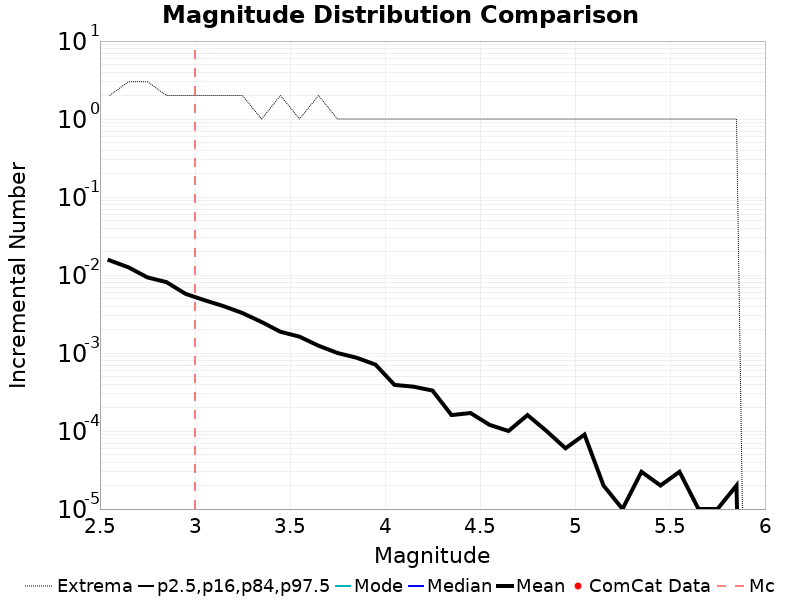

The file beside this chart, header and first rows:
Magnitude, ComCat Data, Simulation Mean, Simulation Median, Simulation Mode, Simulation Minimum, Simulation Maximum, 2.5 %-ile, 16 %-ile, 84 %-ile, 97.5 %-ile
2.55, 0.0, 0.01542, 0.0, 0.0, 0.0, 2.0, 0.0, 0.0, 0.0, 0.0
2.65, 0.0, 0.01253, 0.0, 0.0, 0.0, 3.0, 0.0, 0.0, 0.0, 0.0
2.75, 0.0, 0.00931, 0.0, 0.0, 0.0, 3.0, 0.0, 0.0, 0.0, 0.0
2.85, 0.0, 0.0081, 0.0, 0.0, 0.0, 2.0, 0.0, 0.0, 0.0, 0.0
2.95, 0.0, 0.00574, 0.0, 0.0, 0.0, 2.0, 0.0, 0.0, 0.0, 0.0
3.05, 0.0, 0.00475, 0.0, 0.0, 0.0, 2.0, 0.0, 0.0, 0.0, 0.0
3.15, 0.0, 0.00399, 0.0, 0.0, 0.0, 2.0, 0.0, 0.0, 0.0, 0.0
3.25, 0.0, 0.00325, 0.0, 0.0, 0.0, 2.0, 0.0, 0.0, 0.0, 0.0
3.35, 0.0, 0.0025, 0.0, 0.0, 0.0, 1.0, 0.0, 0.0, 0.0, 0.0
3.45, 0.0, 0.00187, 0.0, 0.0, 0.0, 2.0, 0.0, 0.0, 0.0, 0.0
3.55, 0.0, 0.00162, 0.0, 0.0, 0.0, 1.0, 0.0, 0.0, 0.0, 0.0
3.65, 0.0, 0.00124, 0.0, 0.0, 0.0, 2.0, 0.0, 0.0, 0.0, 0.0
3.75, 0.0, 0.001, 0.0, 0.0, 0.0, 1.0, 0.0, 0.0, 0.0, 0.0
3.85, 0.0, 8.7E-4, 0.0, 0.0, 0.0, 1.0, 0.0, 0.0, 0.0, 0.0
3.95, 0.0, 7.1E-4, 0.0, 0.0, 0.0, 1.0, 0.0, 0.0, 0.0, 0.0
4.05, 0.0, 3.9E-4, 0.0, 0.0, 0.0, 1.0, 0.0, 0.0, 0.0, 0.0
4.15, 0.0, 3.7E-4, 0.0, 0.0, 0.0, 1.0, 0.0, 0.0, 0.0, 0.0
4.25, 0.0, 3.3E-4, 0.0, 0.0, 0.0, 1.0, 0.0, 0.0, 0.0, 0.0
4.35, 0.0, 1.6E-4, 0.0, 0.0, 0.0, 1.0, 0.0, 0.0, 0.0, 0.0
4.45, 0.0, 1.7E-4, 0.0, 0.0, 0.0, 1.0, 0.0, 0.0, 0.0, 0.0
4.55, 0.0, 1.2E-4, 0.0, 0.0, 0.0, 1.0, 0.0, 0.0, 0.0, 0.0
4.65, 0.0, 1.0E-4, 0.0, 0.0, 0.0, 1.0, 0.0, 0.0, 0.0, 0.0
4.75, 0.0, 1.6E-4, 0.0, 0.0, 0.0, 1.0, 0.0, 0.0, 0.0, 0.0
4.85, 0.0, 1.0E-4, 0.0, 0.0, 0.0, 1.0, 0.0, 0.0, 0.0, 0.0
4.95, 0.0, 6.0E-5, 0.0, 0.0, 0.0, 1.0, 0.0, 0.0, 0.0, 0.0
5.05, 0.0, 9.0E-5, 0.0, 0.0, 0.0, 1.0, 0.0, 0.0, 0.0, 0.0
5.15, 0.0, 2.0E-5, 0.0, 0.0, 0.0, 1.0, 0.0, 0.0, 0.0, 0.0
5.25, 0.0, 1.0E-5, 0.0, 0.0, 0.0, 1.0, 0.0, 0.0, 0.0, 0.0
5.35, 0.0, 3.0E-5, 0.0, 0.0, 0.0, 1.0, 0.0, 0.0, 0.0, 0.0
5.45, 0.0, 2.0E-5, 0.0, 0.0, 0.0, 1.0, 0.0, 0.0, 0.0, 0.0
5.55, 0.0, 3.0E-5, 0.0, 0.0, 0.0, 1.0, 0.0, 0.0, 0.0, 0.0
5.65, 0.0, 1.0E-5, 0.0, 0.0, 0.0, 1.0, 0.0, 0.0, 0.0, 0.0
5.75, 0.0, 1.0E-5, 0.0, 0.0, 0.0, 1.0, 0.0, 0.0, 0.0, 0.0
5.85, 0.0, 2.0E-5, 0.0, 0.0, 0.0, 1.0, 0.0, 0.0, 0.0, 0.0
5.95, 0.0, 0.0, 0.0, 0.0, 0.0, 0.0, 0.0, 0.0, 0.0, 0.0
6.05, 0.0, 0.0, 0.0, 0.0, 0.0, 0.0, 0.0, 0.0, 0.0, 0.0
6.15, 0.0, 0.0, 0.0, 0.0, 0.0, 0.0, 0.0, 0.0, 0.0, 0.0
6.25, 0.0, 0.0, 0.0, 0.0, 0.0, 0.0, 0.0, 0.0, 0.0, 0.0
6.35, 0.0, 0.0, 0.0, 0.0, 0.0, 0.0, 0.0, 0.0, 0.0, 0.0
6.45, 0.0, 0.0, 0.0, 0.0, 0.0, 0.0, 0.0, 0.0, 0.0, 0.0
6.55, 0.0, 0.0, 0.0, 0.0, 0.0, 0.0, 0.0, 0.0, 0.0, 0.0
6.65, 0.0, 0.0, 0.0, 0.0, 0.0, 0.0, 0.0, 0.0, 0.0, 0.0
6.75, 0.0, 0.0, 0.0, 0.0, 0.0, 0.0, 0.0, 0.0, 0.0, 0.0
6.85, 0.0, 0.0, 0.0, 0.0, 0.0, 0.0, 0.0, 0.0, 0.0, 0.0
6.95, 0.0, 0.0, 0.0, 0.0, 0.0, 0.0, 0.0, 0.0, 0.0, 0.0
7.05, 0.0, 0.0, 0.0, 0.0, 0.0, 0.0, 0.0, 0.0, 0.0, 0.0
7.15, 0.0, 0.0, 0.0, 0.0, 0.0, 0.0, 0.0, 0.0, 0.0, 0.0
7.25, 0.0, 0.0, 0.0, 0.0, 0.0, 0.0, 0.0, 0.0, 0.0, 0.0
7.35, 0.0, 0.0, 0.0, 0.0, 0.0, 0.0, 0.0, 0.0, 0.0, 0.0
7.45, 0.0, 0.0, 0.0, 0.0, 0.0, 0.0, 0.0, 0.0, 0.0, 0.0
7.55, 0.0, 0.0, 0.0, 0.0, 0.0, 0.0, 0.0, 0.0, 0.0, 0.0
7.65, 0.0, 0.0, 0.0, 0.0, 0.0, 0.0, 0.0, 0.0, 0.0, 0.0
7.75, 0.0, 0.0, 0.0, 0.0, 0.0, 0.0, 0.0, 0.0, 0.0, 0.0
7.85, 0.0, 0.0, 0.0, 0.0, 0.0, 0.0, 0.0, 0.0, 0.0, 0.0
7.95, 0.0, 0.0, 0.0, 0.0, 0.0, 0.0, 0.0, 0.0, 0.0, 0.0
8.05, 0.0, 0.0, 0.0, 0.0, 0.0, 0.0, 0.0, 0.0, 0.0, 0.0
8.15, 0.0, 0.0, 0.0, 0.0, 0.0, 0.0, 0.0, 0.0, 0.0, 0.0
8.25, 0.0, 0.0, 0.0, 0.0, 0.0, 0.0, 0.0, 0.0, 0.0, 0.0
8.35, 0.0, 0.0, 0.0, 0.0, 0.0, 0.0, 0.0, 0.0, 0.0, 0.0
8.45, 0.0, 0.0, 0.0, 0.0, 0.0, 0.0, 0.0, 0.0, 0.0, 0.0
... 6 more rows
